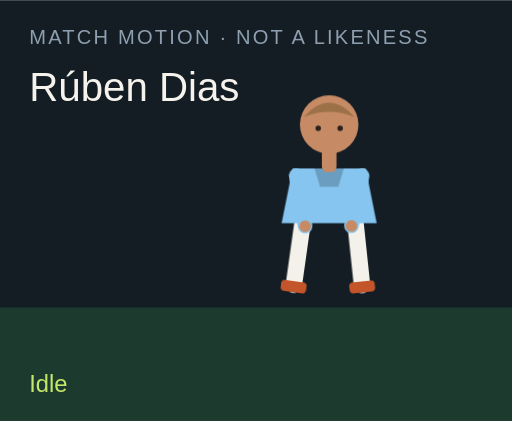
t = 0.00 s
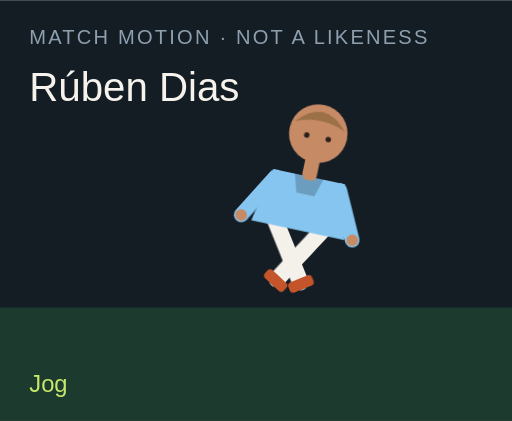
t = 1.50 s
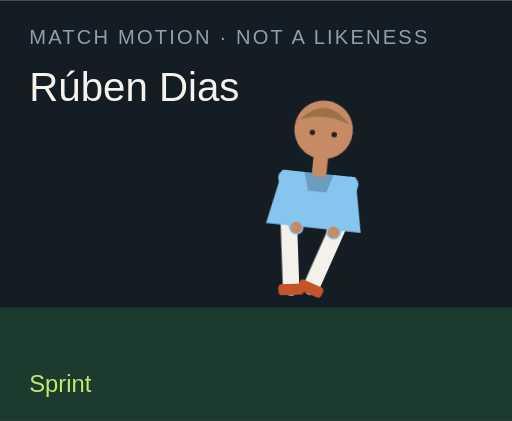
t = 3.00 s
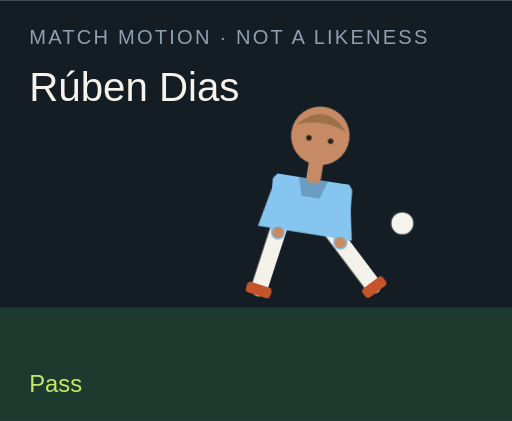
t = 4.50 s
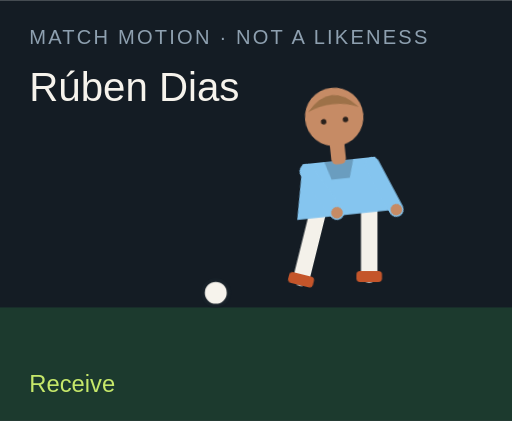
t = 6.00 s
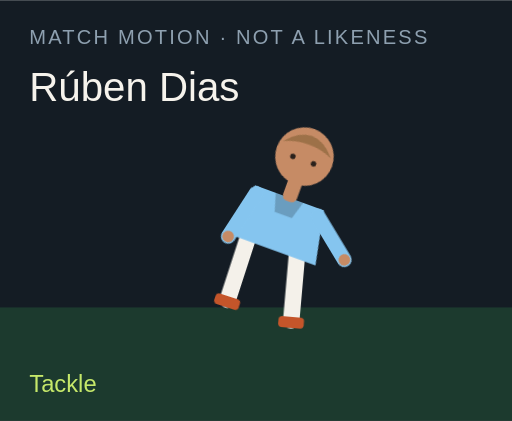
t = 7.50 s

The animated SVG that drew these frames (rendered in a browser with its animation timeline set to each time). Animation: 18 CSS @keyframes rules; one cycle of 9.00 s, repeats indefinitely.

<?xml version="1.0" encoding="UTF-8"?>
<svg xmlns="http://www.w3.org/2000/svg" viewBox="0 0 280 230" role="img">
  <style>@media (prefers-reduced-motion: reduce){animate,animateTransform{display:none}}</style>
  <rect width="280" height="230" fill="#141c24"/>
  <rect y="168" width="280" height="62" fill="#1c3a2e"/>
  <text x="16" y="24" fill="#8ea0b0" font-family="Arial,sans-serif" font-size="11" letter-spacing="1.2">MATCH MOTION · NOT A LIKENESS</text>
  <text x="16" y="55" fill="#f6f3ec" font-family="Impact,sans-serif" font-size="22">Rúben Dias</text>
  <circle r="7" fill="#f6f3ec" stroke="#172028" stroke-width="2" id="motion-36924" cx="150" cy="160" opacity="0">
    
    
    
  </circle>
  <g transform="translate(132 40)">
    <g id="motion-36946" transform="rotate(0 48 90)">
      
      <g id="motion-36948" transform="translate(0 0)">
        
        <g transform="translate(34 78)"><g id="motion-36950" transform="rotate(8)"><path d="M0 0 V38" stroke="#f4f1ea" stroke-width="9" stroke-linecap="round"/><rect x="-7" y="36" width="14" height="6" rx="2" fill="#c4552a"/></g></g>
        <g transform="translate(62 78)"><g id="motion-36952" transform="rotate(-6)"><path d="M0 0 V38" stroke="#f4f1ea" stroke-width="9" stroke-linecap="round"/><rect x="-7" y="36" width="14" height="6" rx="2" fill="#c4552a"/></g></g>
        <path d="M28 52 h40 l6 30 H22 Z" fill="#85c5ef"/>
        <path d="M40 52 h16 l-3 10 H43 Z" fill="#000" opacity=".2"/>
        <g transform="translate(30 56)"><g id="motion-36954" transform="rotate(-10)"><path d="M0 0 V28" stroke="#85c5ef" stroke-width="8" stroke-linecap="round"/><circle cx="0" cy="28" r="3.2" fill="#c68b65"/></g></g>
        <g transform="translate(66 56)"><g id="motion-36956" transform="rotate(12)"><path d="M0 0 V28" stroke="#85c5ef" stroke-width="8" stroke-linecap="round"/><circle cx="0" cy="28" r="3.2" fill="#c68b65"/></g></g>
        <rect x="44" y="40" width="8" height="14" rx="3" fill="#c68b65"/>
        <circle cx="48" cy="28" r="16" fill="#c68b65"/>
        <path d="M34 24 Q48 8 62 24 Q48 18 34 24" fill="#9d7148"/>
        <circle cx="42" cy="30" r="1.5" fill="#2a211c"/><circle cx="54" cy="30" r="1.5" fill="#2a211c"/>
      </g>
    </g>
  </g>
  <text x="16" y="214" fill="#c6e86a" font-family="Arial,sans-serif" font-size="13" opacity="1" id="motion-36928">Idle</text><text x="16" y="214" fill="#c6e86a" font-family="Arial,sans-serif" font-size="13" opacity="0" id="motion-36930">Jog</text><text x="16" y="214" fill="#c6e86a" font-family="Arial,sans-serif" font-size="13" opacity="0" id="motion-36932">Sprint</text><text x="16" y="214" fill="#c6e86a" font-family="Arial,sans-serif" font-size="13" opacity="0" id="motion-36934">Dribble</text><text x="16" y="214" fill="#c6e86a" font-family="Arial,sans-serif" font-size="13" opacity="0" id="motion-36936">Pass</text><text x="16" y="214" fill="#c6e86a" font-family="Arial,sans-serif" font-size="13" opacity="0" id="motion-36938">Shoot</text><text x="16" y="214" fill="#c6e86a" font-family="Arial,sans-serif" font-size="13" opacity="0" id="motion-36940">Receive</text><text x="16" y="214" fill="#c6e86a" font-family="Arial,sans-serif" font-size="13" opacity="0" id="motion-36942">Tackle</text><text x="16" y="214" fill="#c6e86a" font-family="Arial,sans-serif" font-size="13" opacity="0" id="motion-36944">Point</text>
<style>@keyframes track-36925{0%{cx:150px}11.1%{cx:156px}22.2%{cx:164px}33.300000000000004%{cx:142px}44.4%{cx:190px}55.60000000000001%{cx:250px}66.7%{cx:118px}77.8%{cx:150px}88.9%{cx:150px}100%{cx:150px}}@keyframes track-36926{0%{cy:160px}11.1%{cy:158px}22.2%{cy:154px}33.300000000000004%{cy:156px}44.4%{cy:148px}55.60000000000001%{cy:96px}66.7%{cy:160px}77.8%{cy:160px}88.9%{cy:160px}100%{cy:160px}}@keyframes track-36927{0%{opacity:0}11.1%{opacity:0}22.2%{opacity:0}33.300000000000004%{opacity:1}44.4%{opacity:1}55.60000000000001%{opacity:1}66.7%{opacity:1}77.8%{opacity:0}88.9%{opacity:0}100%{opacity:0}}@keyframes track-36929{0%{opacity:1}11.1%{opacity:0}22.2%{opacity:0}33.300000000000004%{opacity:0}44.4%{opacity:0}55.60000000000001%{opacity:0}66.7%{opacity:0}77.8%{opacity:0}88.9%{opacity:0}100%{opacity:1}}@keyframes track-36931{0%{opacity:0}11.1%{opacity:1}22.2%{opacity:0}33.300000000000004%{opacity:0}44.4%{opacity:0}55.60000000000001%{opacity:0}66.7%{opacity:0}77.8%{opacity:0}88.9%{opacity:0}100%{opacity:0}}@keyframes track-36933{0%{opacity:0}11.1%{opacity:0}22.2%{opacity:1}33.300000000000004%{opacity:0}44.4%{opacity:0}55.60000000000001%{opacity:0}66.7%{opacity:0}77.8%{opacity:0}88.9%{opacity:0}100%{opacity:0}}@keyframes track-36935{0%{opacity:0}11.1%{opacity:0}22.2%{opacity:0}33.300000000000004%{opacity:1}44.4%{opacity:0}55.60000000000001%{opacity:0}66.7%{opacity:0}77.8%{opacity:0}88.9%{opacity:0}100%{opacity:0}}@keyframes track-36937{0%{opacity:0}11.1%{opacity:0}22.2%{opacity:0}33.300000000000004%{opacity:0}44.4%{opacity:1}55.60000000000001%{opacity:0}66.7%{opacity:0}77.8%{opacity:0}88.9%{opacity:0}100%{opacity:0}}@keyframes track-36939{0%{opacity:0}11.1%{opacity:0}22.2%{opacity:0}33.300000000000004%{opacity:0}44.4%{opacity:0}55.60000000000001%{opacity:1}66.7%{opacity:0}77.8%{opacity:0}88.9%{opacity:0}100%{opacity:0}}@keyframes track-36941{0%{opacity:0}11.1%{opacity:0}22.2%{opacity:0}33.300000000000004%{opacity:0}44.4%{opacity:0}55.60000000000001%{opacity:0}66.7%{opacity:1}77.8%{opacity:0}88.9%{opacity:0}100%{opacity:0}}@keyframes track-36943{0%{opacity:0}11.1%{opacity:0}22.2%{opacity:0}33.300000000000004%{opacity:0}44.4%{opacity:0}55.60000000000001%{opacity:0}66.7%{opacity:0}77.8%{opacity:1}88.9%{opacity:0}100%{opacity:0}}@keyframes track-36945{0%{opacity:0}11.1%{opacity:0}22.2%{opacity:0}33.300000000000004%{opacity:0}44.4%{opacity:0}55.60000000000001%{opacity:0}66.7%{opacity:0}77.8%{opacity:0}88.9%{opacity:1}100%{opacity:0}}@keyframes track-36947{0%{transform:rotate(0deg)}11.1%{transform:rotate(8deg)}22.2%{transform:rotate(16deg)}33.300000000000004%{transform:rotate(6deg)}44.4%{transform:rotate(4deg)}55.60000000000001%{transform:rotate(14deg)}66.7%{transform:rotate(-6deg)}77.8%{transform:rotate(34deg)}88.9%{transform:rotate(6deg)}100%{transform:rotate(0deg)}}@keyframes track-36949{0%{transform:translate(0px,0px)}11.1%{transform:translate(0px,-3px)}22.2%{transform:translate(0px,-6px)}33.300000000000004%{transform:translate(0px,-2px)}44.4%{transform:translate(0px,2px)}55.60000000000001%{transform:translate(0px,-4px)}66.7%{transform:translate(0px,1px)}77.8%{transform:translate(0px,10px)}88.9%{transform:translate(0px,-4px)}100%{transform:translate(0px,0px)}}@keyframes track-36951{0%{transform:rotate(8deg)}11.1%{transform:rotate(-26deg)}22.2%{transform:rotate(-42deg)}33.300000000000004%{transform:rotate(-8deg)}44.4%{transform:rotate(6deg)}55.60000000000001%{transform:rotate(12deg)}66.7%{transform:rotate(20deg)}77.8%{transform:rotate(-8deg)}88.9%{transform:rotate(4deg)}100%{transform:rotate(8deg)}}@keyframes track-36953{0%{transform:rotate(-6deg)}11.1%{transform:rotate(24deg)}22.2%{transform:rotate(38deg)}33.300000000000004%{transform:rotate(18deg)}44.4%{transform:rotate(-38deg)}55.60000000000001%{transform:rotate(-54deg)}66.7%{transform:rotate(6deg)}77.8%{transform:rotate(-22deg)}88.9%{transform:rotate(-8deg)}100%{transform:rotate(-6deg)}}@keyframes track-36955{0%{transform:rotate(-10deg)}11.1%{transform:rotate(24deg)}22.2%{transform:rotate(36deg)}33.300000000000004%{transform:rotate(-18deg)}44.4%{transform:rotate(10deg)}55.60000000000001%{transform:rotate(-24deg)}66.7%{transform:rotate(-30deg)}77.8%{transform:rotate(12deg)}88.9%{transform:rotate(14deg)}100%{transform:rotate(-10deg)}}@keyframes track-36957{0%{transform:rotate(12deg)}11.1%{transform:rotate(-20deg)}22.2%{transform:rotate(-32deg)}33.300000000000004%{transform:rotate(14deg)}44.4%{transform:rotate(-26deg)}55.60000000000001%{transform:rotate(18deg)}66.7%{transform:rotate(-22deg)}77.8%{transform:rotate(-6deg)}88.9%{transform:rotate(-96deg)}100%{transform:rotate(12deg)}}@media(prefers-reduced-motion:no-preference){#motion-36924{animation:track-36925 9s linear infinite both,track-36926 9s linear infinite both,track-36927 9s steps(1,end) infinite both}#motion-36928{animation:track-36929 9s steps(1,end) infinite both}#motion-36930{animation:track-36931 9s steps(1,end) infinite both}#motion-36932{animation:track-36933 9s steps(1,end) infinite both}#motion-36934{animation:track-36935 9s steps(1,end) infinite both}#motion-36936{animation:track-36937 9s steps(1,end) infinite both}#motion-36938{animation:track-36939 9s steps(1,end) infinite both}#motion-36940{animation:track-36941 9s steps(1,end) infinite both}#motion-36942{animation:track-36943 9s steps(1,end) infinite both}#motion-36944{animation:track-36945 9s steps(1,end) infinite both}#motion-36946{animation:track-36947 9s linear infinite both}#motion-36948{animation:track-36949 9s linear infinite both}#motion-36950{animation:track-36951 9s linear infinite both}#motion-36952{animation:track-36953 9s linear infinite both}#motion-36954{animation:track-36955 9s linear infinite both}#motion-36956{animation:track-36957 9s linear infinite both}}</style></svg>
